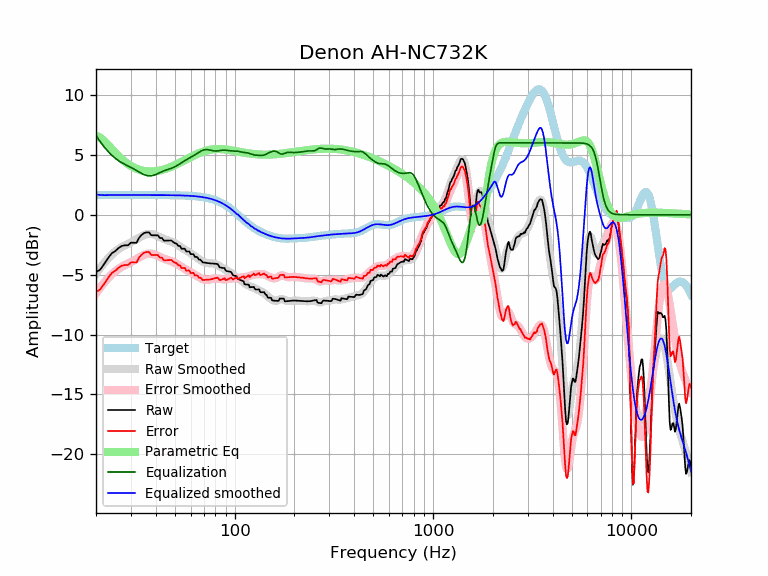

The table this chart was drawn from, first rows:
frequency, raw, error, smoothed, error_smoothed, equalization, parametric_eq, equalized_raw, equalized_smoothed, target
20, -4.81, -6.45, -4.92, -6.57, 6.62, 6.61, 1.81, 1.69, 1.65
21, -4.58, -6.23, -4.45, -6.09, 6.10, 6.43, 1.52, 1.65, 1.65
22, -4.11, -5.76, -4.02, -5.67, 5.66, 6.15, 1.55, 1.64, 1.65
23, -3.63, -5.28, -3.65, -5.30, 5.29, 5.83, 1.66, 1.64, 1.65
24, -3.22, -4.87, -3.33, -4.98, 4.97, 5.50, 1.75, 1.64, 1.65
25, -3.03, -4.68, -3.07, -4.72, 4.72, 5.18, 1.68, 1.65, 1.65
26, -2.77, -4.42, -2.86, -4.51, 4.51, 4.89, 1.73, 1.65, 1.65
27, -2.61, -4.25, -2.69, -4.34, 4.34, 4.64, 1.73, 1.65, 1.65
28, -2.55, -4.20, -2.55, -4.20, 4.20, 4.42, 1.65, 1.65, 1.65
29, -2.55, -4.20, -2.43, -4.08, 4.08, 4.23, 1.53, 1.65, 1.65
30, -2.33, -3.97, -2.31, -3.95, 3.95, 4.07, 1.63, 1.65, 1.65
31, -2.33, -3.98, -2.18, -3.83, 3.83, 3.95, 1.49, 1.65, 1.65
32, -2.34, -3.99, -2.05, -3.70, 3.70, 3.84, 1.35, 1.65, 1.65
33, -1.92, -3.56, -1.92, -3.56, 3.56, 3.76, 1.65, 1.65, 1.65
34, -1.68, -3.32, -1.80, -3.44, 3.44, 3.70, 1.76, 1.65, 1.65
35, -1.52, -3.17, -1.70, -3.34, 3.34, 3.66, 1.82, 1.65, 1.65
36, -1.47, -3.11, -1.63, -3.27, 3.27, 3.63, 1.81, 1.65, 1.65
37, -1.48, -3.12, -1.60, -3.24, 3.24, 3.61, 1.77, 1.64, 1.64
38, -1.71, -3.36, -1.61, -3.25, 3.25, 3.61, 1.54, 1.64, 1.64
39, -1.72, -3.36, -1.65, -3.29, 3.29, 3.62, 1.57, 1.64, 1.64
40, -1.72, -3.36, -1.72, -3.36, 3.36, 3.64, 1.64, 1.64, 1.64
41, -1.72, -3.36, -1.80, -3.44, 3.44, 3.66, 1.72, 1.64, 1.64
42, -1.94, -3.59, -1.88, -3.52, 3.52, 3.70, 1.58, 1.64, 1.64
43, -1.94, -3.58, -1.96, -3.60, 3.60, 3.74, 1.66, 1.64, 1.64
44, -2.16, -3.80, -2.03, -3.67, 3.67, 3.79, 1.50, 1.64, 1.64
45, -2.16, -3.80, -2.09, -3.73, 3.73, 3.84, 1.57, 1.64, 1.64
46, -2.16, -3.79, -2.14, -3.78, 3.78, 3.89, 1.62, 1.64, 1.64
47, -2.15, -3.79, -2.19, -3.83, 3.83, 3.95, 1.67, 1.63, 1.63
48, -2.15, -3.78, -2.25, -3.88, 3.88, 4.01, 1.73, 1.63, 1.63
49, -2.28, -3.91, -2.31, -3.94, 3.94, 4.08, 1.66, 1.63, 1.63
50, -2.38, -4.00, -2.38, -4.01, 4.01, 4.14, 1.63, 1.63, 1.63
51, -2.42, -4.04, -2.46, -4.09, 4.09, 4.21, 1.67, 1.62, 1.62
52, -2.60, -4.22, -2.55, -4.17, 4.17, 4.28, 1.57, 1.62, 1.62
53, -2.60, -4.22, -2.64, -4.26, 4.26, 4.35, 1.65, 1.62, 1.62
54, -2.83, -4.45, -2.73, -4.35, 4.35, 4.42, 1.51, 1.61, 1.61
55, -2.84, -4.44, -2.82, -4.43, 4.43, 4.49, 1.59, 1.61, 1.61
56, -2.84, -4.44, -2.91, -4.51, 4.51, 4.55, 1.67, 1.60, 1.60
57, -3.06, -4.66, -2.99, -4.59, 4.59, 4.62, 1.52, 1.60, 1.60
58, -3.06, -4.65, -3.07, -4.66, 4.66, 4.69, 1.59, 1.59, 1.59
59, -3.06, -4.65, -3.14, -4.73, 4.73, 4.75, 1.66, 1.58, 1.58
60, -3.29, -4.86, -3.22, -4.79, 4.79, 4.81, 1.51, 1.58, 1.58
61, -3.29, -4.86, -3.29, -4.86, 4.86, 4.87, 1.57, 1.57, 1.57
62, -3.29, -4.85, -3.37, -4.93, 4.93, 4.93, 1.64, 1.56, 1.56
63, -3.52, -5.07, -3.45, -5.00, 5.00, 4.99, 1.48, 1.55, 1.55
64, -3.52, -5.06, -3.54, -5.07, 5.07, 5.04, 1.56, 1.54, 1.54
65, -3.56, -5.09, -3.62, -5.15, 5.15, 5.09, 1.58, 1.53, 1.53
66, -3.74, -5.25, -3.70, -5.22, 5.22, 5.14, 1.47, 1.51, 1.51
67, -3.74, -5.24, -3.78, -5.28, 5.28, 5.18, 1.54, 1.50, 1.50
68, -3.84, -5.33, -3.85, -5.33, 5.33, 5.22, 1.49, 1.49, 1.49
69, -3.98, -5.45, -3.91, -5.38, 5.38, 5.26, 1.40, 1.47, 1.47
70, -3.99, -5.44, -3.96, -5.41, 5.41, 5.29, 1.42, 1.45, 1.45
71, -4.00, -5.44, -4.00, -5.43, 5.43, 5.32, 1.43, 1.44, 1.44
72, -4.02, -5.43, -4.02, -5.44, 5.44, 5.35, 1.42, 1.42, 1.42
73, -4.03, -5.43, -4.04, -5.44, 5.44, 5.38, 1.40, 1.40, 1.40
74, -4.05, -5.42, -4.05, -5.42, 5.42, 5.40, 1.38, 1.37, 1.37
75, -4.06, -5.41, -4.05, -5.40, 5.40, 5.42, 1.35, 1.35, 1.35
76, -4.06, -5.39, -4.05, -5.38, 5.38, 5.43, 1.32, 1.32, 1.32
77, -4.07, -5.37, -4.06, -5.36, 5.36, 5.45, 1.29, 1.30, 1.30
78, -4.07, -5.34, -4.07, -5.34, 5.34, 5.46, 1.27, 1.27, 1.27
79, -4.08, -5.32, -4.09, -5.32, 5.32, 5.47, 1.25, 1.24, 1.24
... 553 more rows
